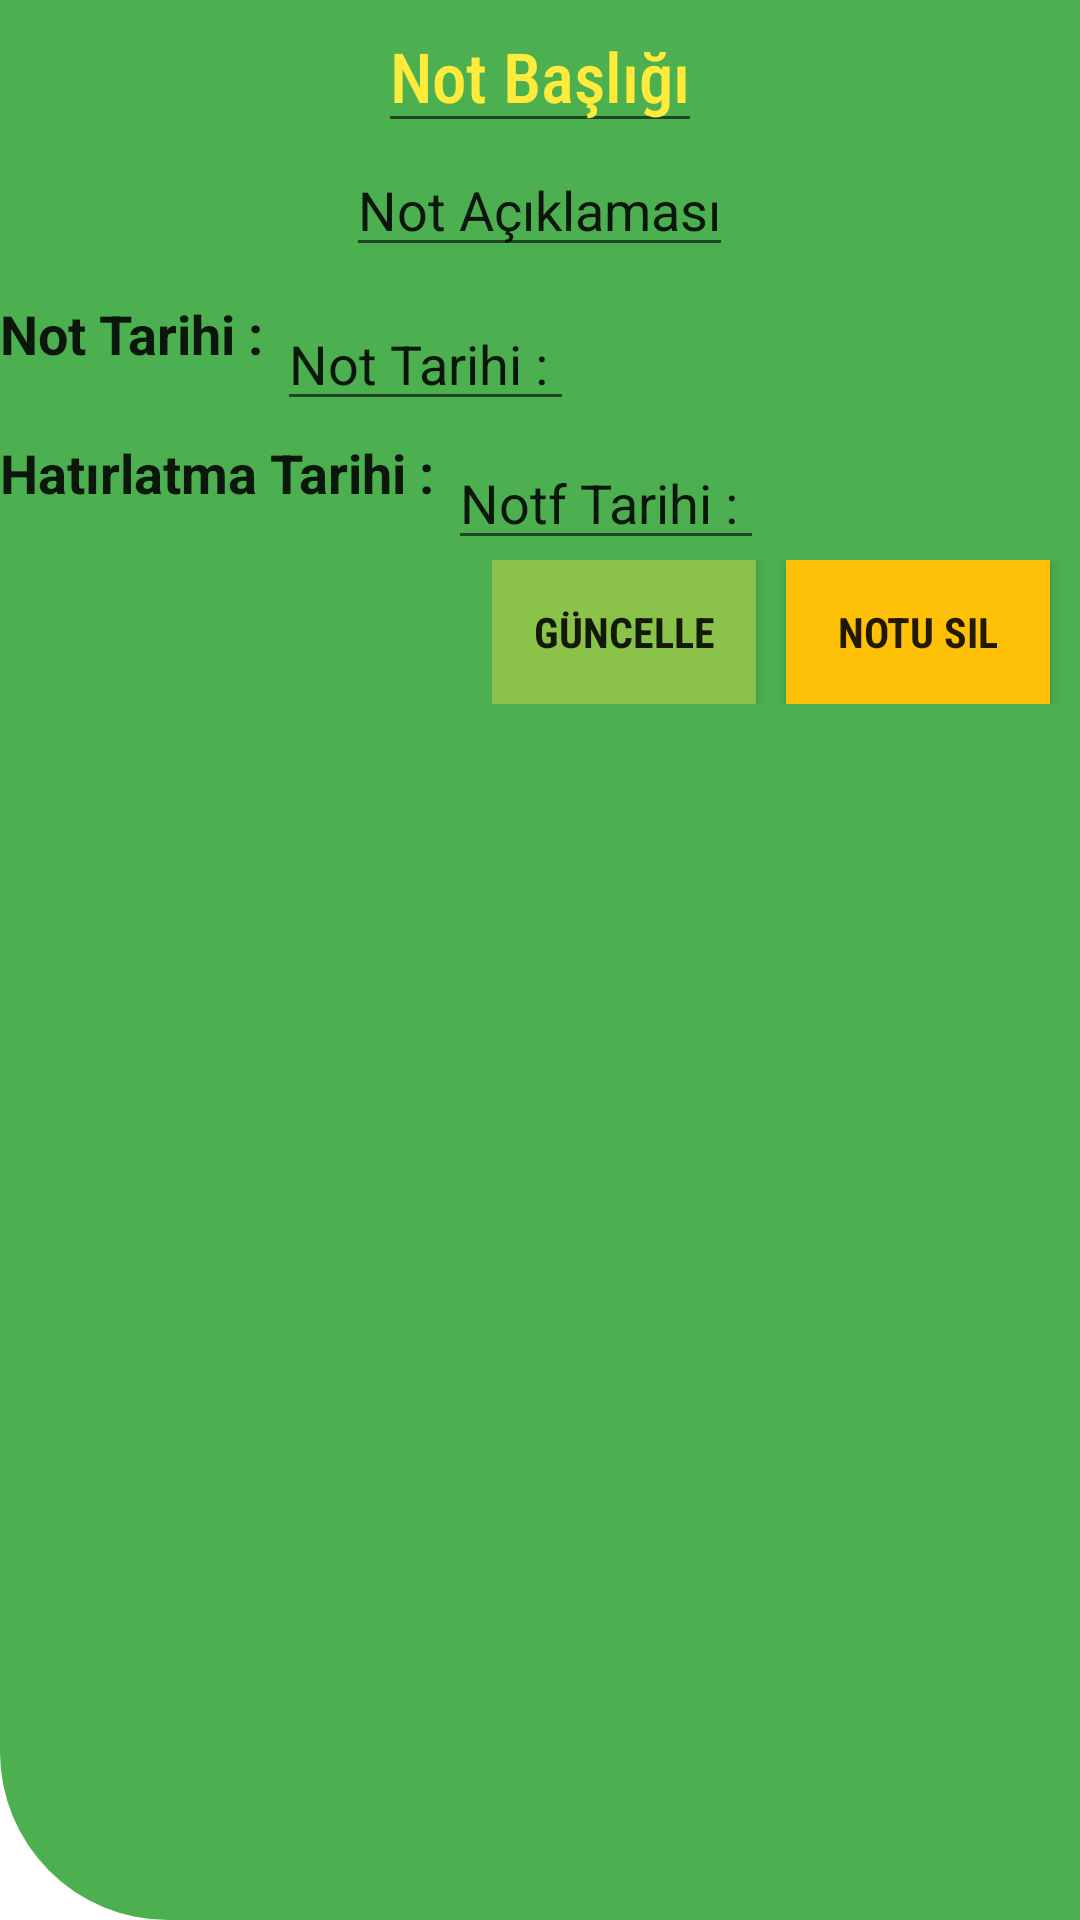

This screen was rendered from an Android layout file. Write that file and the resources it references.
<!-- AndroidManifest.xml: application theme Theme.ToDoList -->
<!-- res/layout/fragment_note.xml -->
<?xml version="1.0" encoding="utf-8"?>

<LinearLayout xmlns:android="http://schemas.android.com/apk/res/android"
    android:layout_width="match_parent"
    android:layout_height="wrap_content"
    android:background="@drawable/shaperound"
    android:orientation="vertical">

    <ScrollView
        android:layout_width="match_parent"
        android:layout_height="match_parent"
        android:fillViewport="true">
        <LinearLayout
            android:layout_width="match_parent"
            android:layout_height="match_parent"
            android:orientation="vertical">

        <EditText
            android:id="@+id/titlef"
            android:layout_width="wrap_content"
            android:layout_height="wrap_content"
            android:text="Not Başlığı"
            android:textColor="#FFEB3B"
            android:fontFamily="sans-serif-condensed-medium"
            style="@style/TextAppearance.AppCompat.Title"
            android:textSize="23dp"
            android:layout_gravity="center_horizontal"/>



    <EditText
        android:id="@+id/descf"
        android:layout_width="wrap_content"
        android:layout_height="wrap_content"
        android:text="Not Açıklaması"
        style="@style/CardView"
        android:textSize="18dp"
        android:layout_gravity="center_horizontal"/>

    <LinearLayout
        android:layout_width="wrap_content"
        android:layout_height="wrap_content"
        android:orientation="horizontal"
        android:layout_marginTop="10dp">
        <TextView
            android:layout_width="wrap_content"
            android:layout_height="wrap_content"
            android:text="Not Tarihi : "
            android:textStyle="bold"
            style="@style/CardView"
            android:textSize="18dp"
            android:layout_gravity="center_horizontal"/>
        <EditText
            android:id="@+id/addtimef"
            android:layout_width="wrap_content"
            android:layout_height="wrap_content"
            android:text="Not Tarihi : "
            style="@style/CardView"
            android:textSize="18dp"
            android:layout_gravity="center_horizontal"/>
    </LinearLayout>

    <LinearLayout
        android:layout_width="match_parent"
        android:layout_height="wrap_content"
        android:orientation="horizontal"
        android:layout_marginTop="5dp">
        <TextView
            android:layout_width="wrap_content"
            android:layout_height="wrap_content"
            android:text="Hatırlatma Tarihi : "
            android:textStyle="bold"
            style="@style/CardView"
            android:textSize="18dp"/>
        <EditText
            android:id="@+id/notftimef"
            android:layout_width="wrap_content"
            android:layout_height="wrap_content"
            android:text="Notf Tarihi : "
            style="@style/CardView"
            android:textSize="18dp"
            android:layout_gravity="center_horizontal"/>

    </LinearLayout>
    <LinearLayout
        android:layout_width="wrap_content"
        android:layout_height="wrap_content"
        android:layout_gravity="end"
        android:layout_marginBottom="10dp"
        android:orientation="horizontal">

        <Button
            android:id="@+id/updatef"
            android:layout_width="wrap_content"
            android:layout_height="wrap_content"
            android:text="Güncelle"
            android:fontFamily="sans-serif-condensed"
            android:textStyle="bold"
            android:background="#8BC34A"
            android:layout_marginRight="10dp"/>
        <Button
            android:id="@+id/deletef"
            android:layout_width="wrap_content"
            android:layout_height="wrap_content"
            android:text="Notu Sil"
            android:layout_marginRight="10dp"
            android:textStyle="bold"
            android:background="#FFC107"
            android:fontFamily="sans-serif-condensed"
            />
    </LinearLayout>
</LinearLayout>
    </ScrollView>

</LinearLayout>
<!-- resources referenced by this layout -->
<resources>
  <!-- drawable shaperound (drawable) -->
  <shape xmlns:android="http://schemas.android.com/apk/res/android"
      android:shape="rectangle">
      <solid android:color="#4CAF50"/>
      <corners android:bottomLeftRadius="56dp"/>
  </shape>
  <style name="Theme.ToDoList" parent="Theme.MaterialComponents.DayNight.NoActionBar">
          
          <item name="colorPrimary">@color/purple_500</item>
          <item name="colorPrimaryVariant">@color/purple_700</item>
          <item name="colorOnPrimary">@color/white</item>
          
          <item name="colorSecondary">@color/teal_200</item>
          <item name="colorSecondaryVariant">@color/teal_700</item>
          <item name="colorOnSecondary">@color/black</item>
          
          <item name="android:statusBarColor" tools:targetApi="l">?attr/colorPrimaryVariant</item>
          
      </style>
  <color name="purple_500">#FF6200EE</color>
  <color name="purple_700">#FF3700B3</color>
  <color name="white">#FFFFFFFF</color>
  <color name="teal_200">#FF03DAC5</color>
  <color name="teal_700">#FF018786</color>
  <color name="black">#FF000000</color>
</resources>
